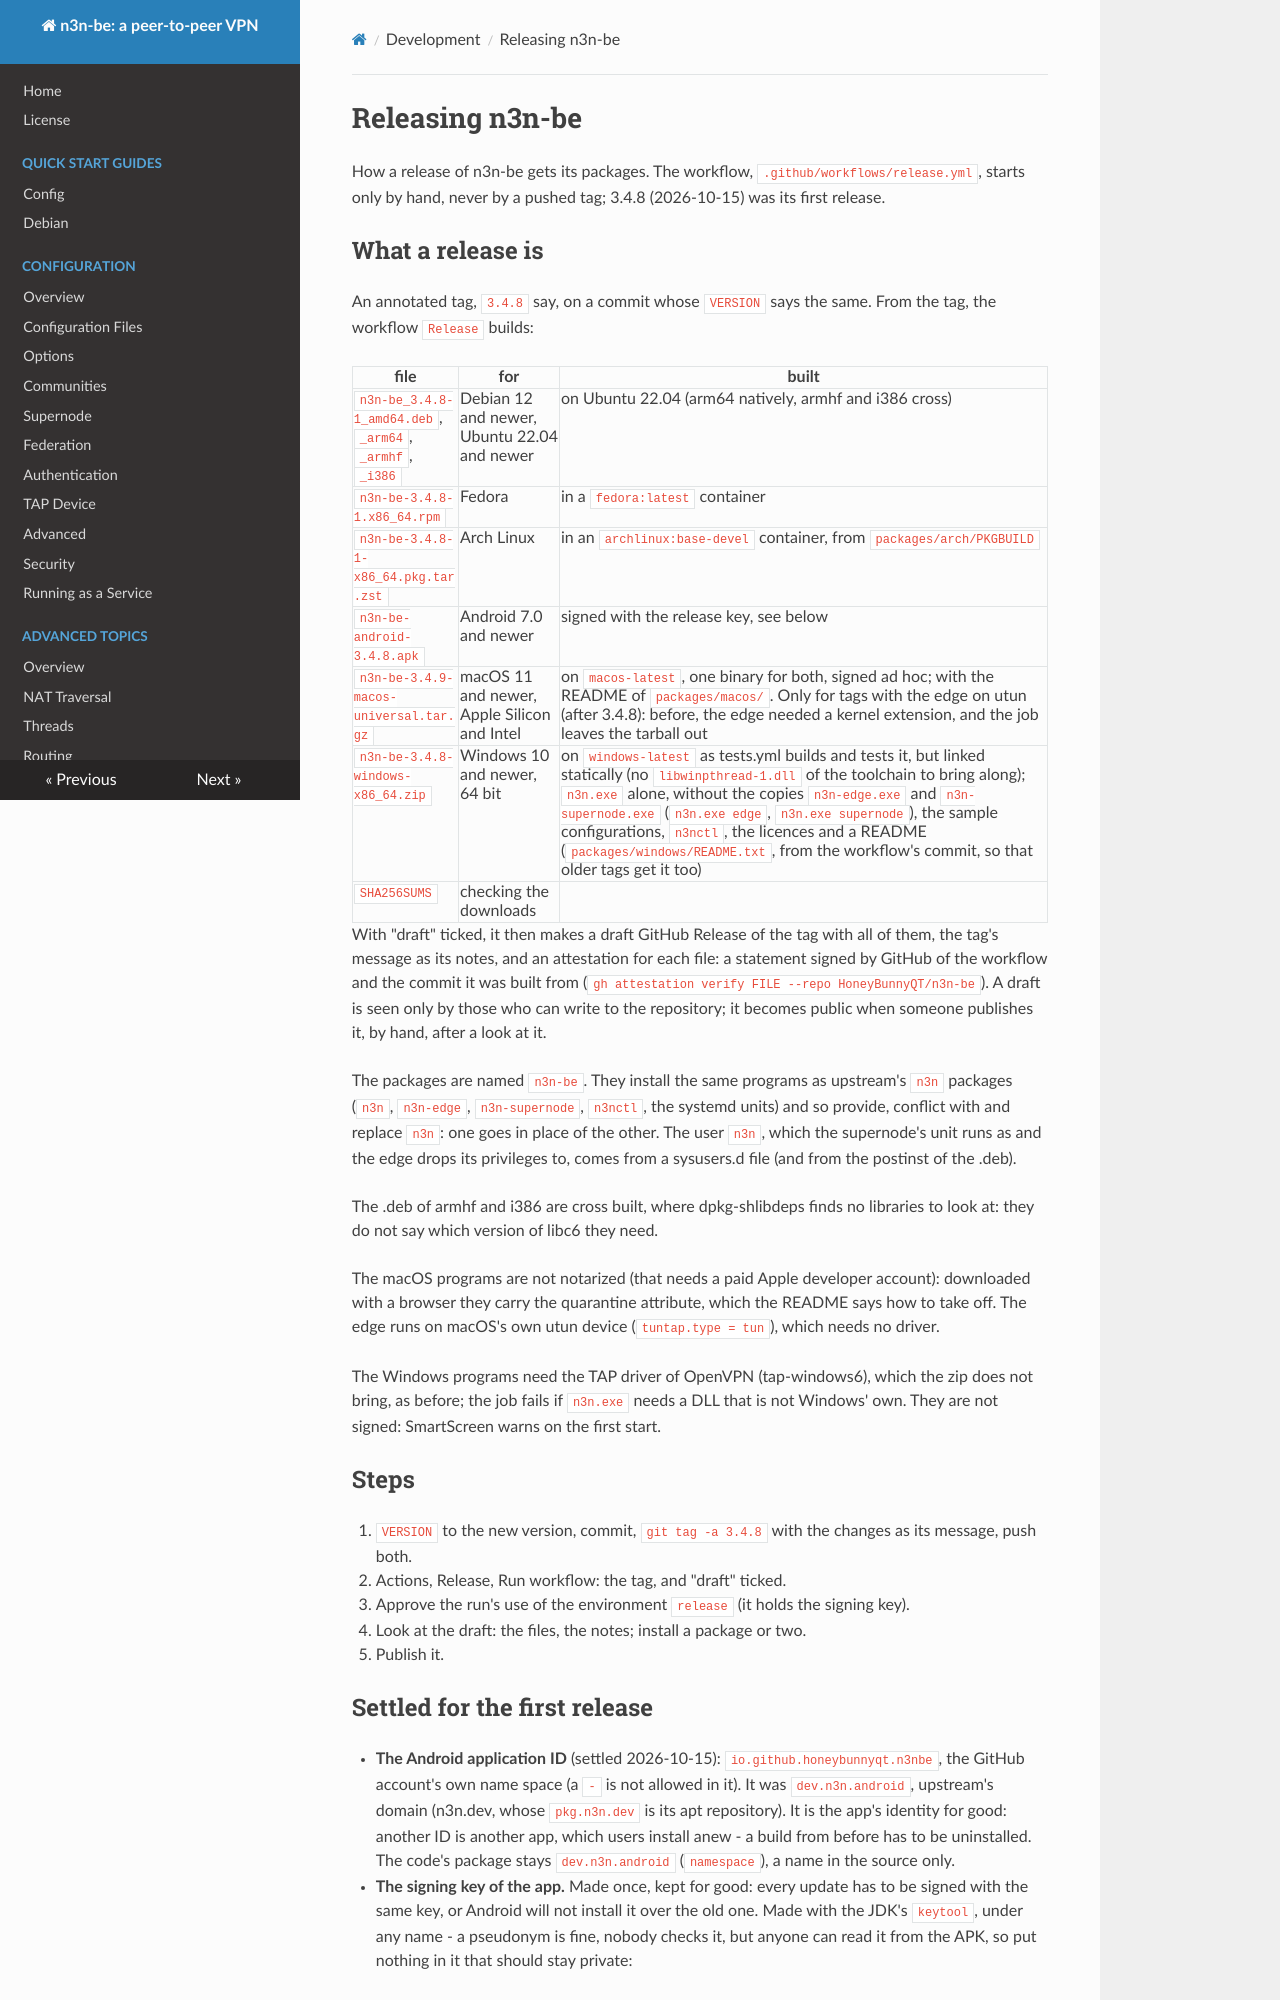

repository: HoneyBunnyQT/n3n · page: develop/Releasing.html · generator: mkdocs

<!--
SPDX-License-Identifier: GPL-3.0-only
SPDX-FileCopyrightText: Copyright Honey Bunny QT
-->

# Releasing n3n-be

How a release of n3n-be gets its packages.  The workflow,
`.github/workflows/release.yml`, starts only by hand, never by a pushed
tag; 3.4.8 (2026-10-15) was its first release.

## What a release is

An annotated tag, `3.4.8` say, on a commit whose `VERSION` says the same.
From the tag, the workflow `Release` builds:

| file | for | built |
|------|-----|-------|
| `n3n-be_3.4.8-1_amd64.deb`, `_arm64`, `_armhf`, `_i386` | Debian 12 and newer, Ubuntu 22.04 and newer | on Ubuntu 22.04 (arm64 natively, armhf and i386 cross) |
| `n3n-be-3.4.8-1.x86_64.rpm` | Fedora | in a `fedora:latest` container |
| `n3n-be-3.4.8-1-x86_64.pkg.tar.zst` | Arch Linux | in an `archlinux:base-devel` container, from `packages/arch/PKGBUILD` |
| `n3n-be-android-3.4.8.apk` | Android 7.0 and newer | signed with the release key, see below |
| `n3n-be-3.4.9-macos-universal.tar.gz` | macOS 11 and newer, Apple Silicon and Intel | on `macos-latest`, one binary for both, signed ad hoc; with the README of `packages/macos/`.  Only for tags with the edge on utun (after 3.4.8): before, the edge needed a kernel extension, and the job leaves the tarball out |
| `n3n-be-3.4.8-windows-x86_64.zip` | Windows 10 and newer, 64 bit | on `windows-latest` as tests.yml builds and tests it, but linked statically (no `libwinpthread-1.dll` of the toolchain to bring along); `n3n.exe` alone, without the copies `n3n-edge.exe` and `n3n-supernode.exe` (`n3n.exe edge`, `n3n.exe supernode`), the sample configurations, `n3nctl`, the licences and a README (`packages/windows/README.txt`, from the workflow's commit, so that older tags get it too) |
| `SHA256SUMS` | checking the downloads | |

With "draft" ticked, it then makes a draft GitHub Release of the tag with
all of them, the tag's message as its notes, and an attestation for each
file: a statement signed by GitHub of the workflow and the commit it was
built from (`gh attestation verify FILE --repo HoneyBunnyQT/n3n-be`).  A
draft is seen only by those who can write to the repository; it becomes
public when someone publishes it, by hand, after a look at it.

The packages are named `n3n-be`.  They install the same programs as
upstream's `n3n` packages (`n3n`, `n3n-edge`, `n3n-supernode`, `n3nctl`,
the systemd units) and so provide, conflict with and replace `n3n`: one
goes in place of the other.  The user `n3n`, which the supernode's unit
runs as and the edge drops its privileges to, comes from a sysusers.d file
(and from the postinst of the .deb).

The .deb of armhf and i386 are cross built, where dpkg-shlibdeps finds no
libraries to look at: they do not say which version of libc6 they need.

The macOS programs are not notarized (that needs a paid Apple developer
account): downloaded with a browser they carry the quarantine attribute,
which the README says how to take off.  The edge runs on macOS's own utun
device (`tuntap.type = tun`), which needs no driver.

The Windows programs need the TAP driver of OpenVPN (tap-windows6), which
the zip does not bring, as before; the job fails if `n3n.exe` needs a DLL
that is not Windows' own.  They are not signed: SmartScreen warns on the
first start.

## Steps

1. `VERSION` to the new version, commit, `git tag -a 3.4.8` with the
   changes as its message, push both.
2. Actions, Release, Run workflow: the tag, and "draft" ticked.
3. Approve the run's use of the environment `release` (it holds the
   signing key).
4. Look at the draft: the files, the notes; install a package or two.
5. Publish it.
